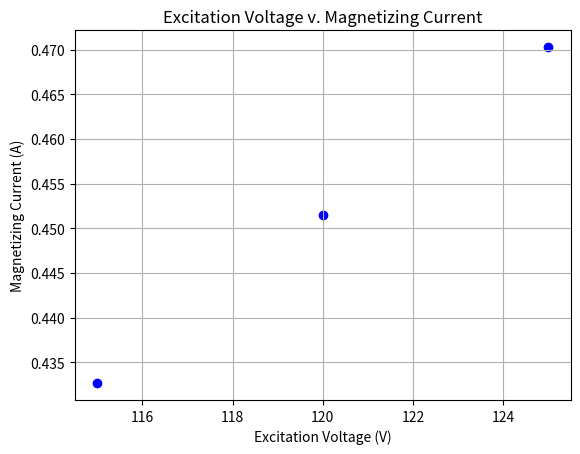

The matplotlib source for this figure:
import matplotlib.pyplot as plt
import numpy as np

# Example arrays
v = np.array([115, 120, 125])
i_temp = []

for x in v:
    val = x / 265.8
    i_temp.append(val)

i = np.array(i_temp)

# Plot the data
plt.scatter(v, i, color='blue')

# Add labels and a title
plt.ylabel('Magnetizing Current (A)')
plt.xlabel('Excitation Voltage (V)')
plt.title('Excitation Voltage v. Magnetizing Current')

# Show the plot
plt.grid(True)
plt.show()